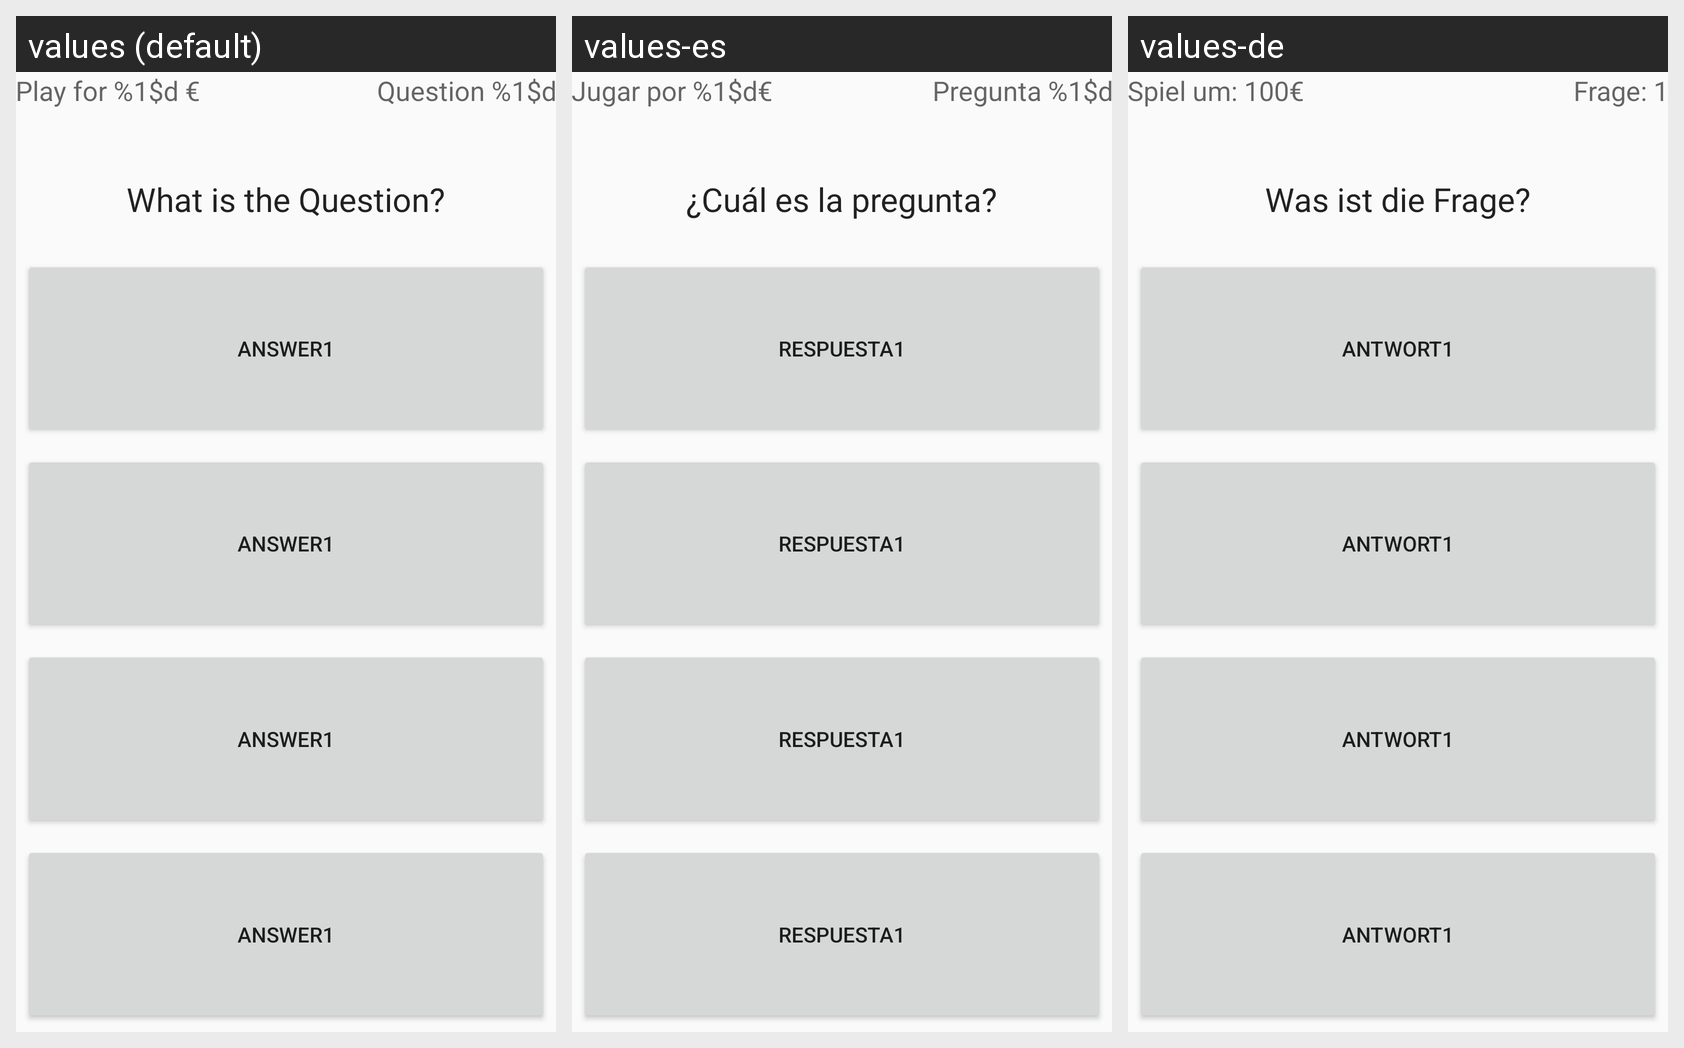

For this localized Android screen grid, give each drawn string resource with its value in every locale shown.
Android screen res/layout/activity_play.xml rendered under 3 locales, left to right: values (default), values-es, values-de. Device: Nexus 5 (rendered at 1080×1920; each locale shown at half size, 540×960, under a caption strip naming it); theme AppTheme.
Strings drawn on this screen, with the default value and each locale's value (text and hints the layout hard-codes appear in the picture but are not listed):

PlayForAmount
  values: Play for %1$d €
  values-es: Jugar por %1$d€
  values-de: Spiel um: 100€

QuestionNumber
  values: Question %1$d
  values-es: Pregunta %1$d
  values-de: Frage: 1

QuestionText
  values: What is the Question?
  values-es: ¿Cuál es la pregunta?
  values-de: Was ist die Frage?

textAnswer1
  values: Answer1
  values-es: Respuesta1
  values-de: Antwort1
